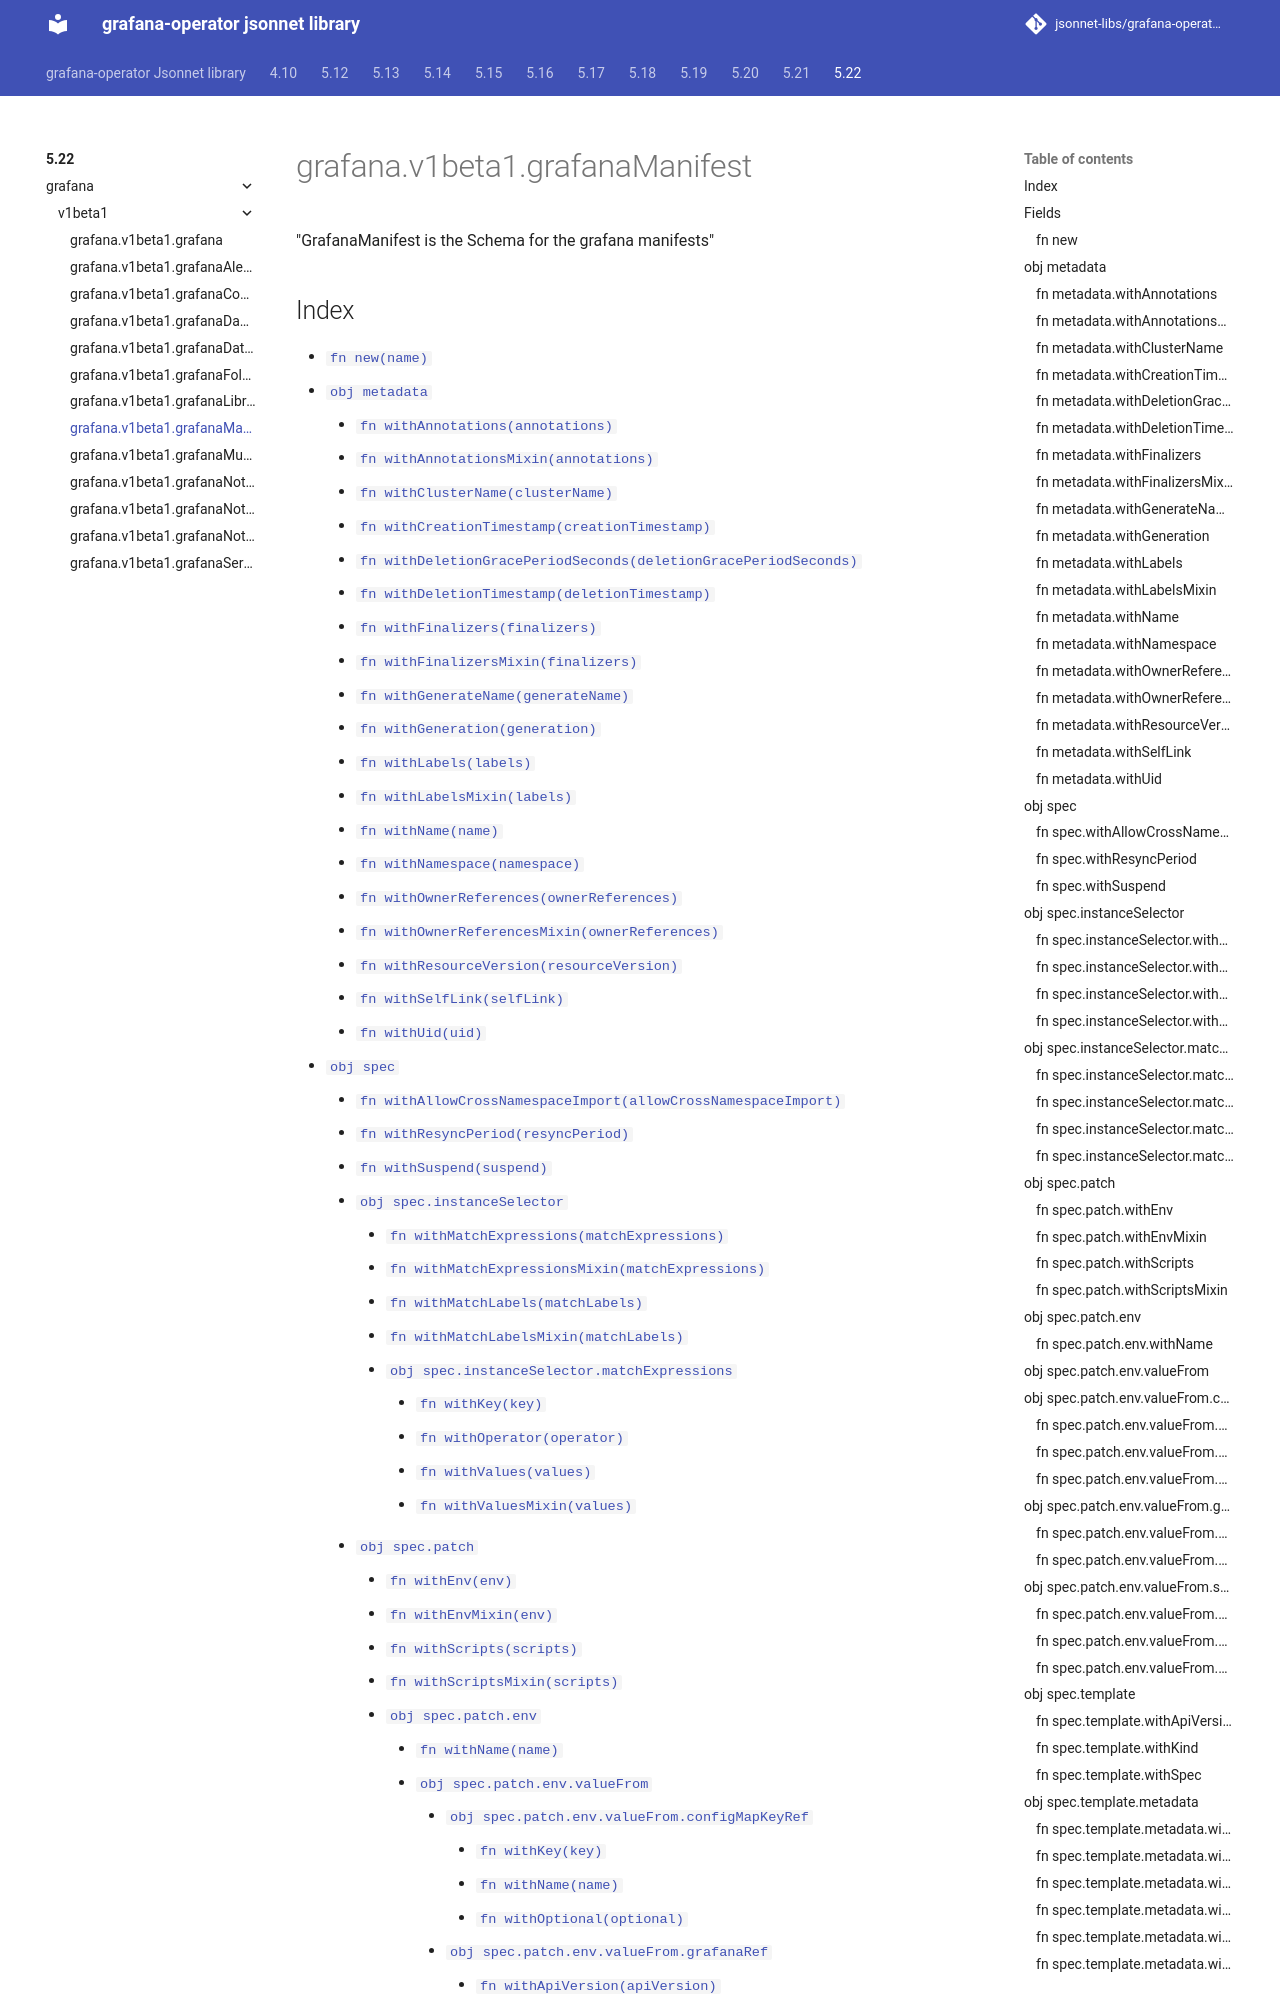

repository: jsonnet-libs/grafana-operator-libsonnet · page: 5.22/grafana/v1beta1/grafanaManifest/index.html · generator: mkdocs

---
permalink: /5.22/grafana/v1beta1/grafanaManifest/
---

# grafana.v1beta1.grafanaManifest

"GrafanaManifest is the Schema for the grafana manifests"

## Index

* [`fn new(name)`](#fn-new)
* [`obj metadata`](#obj-metadata)
  * [`fn withAnnotations(annotations)`](#fn-metadatawithannotations)
  * [`fn withAnnotationsMixin(annotations)`](#fn-metadatawithannotationsmixin)
  * [`fn withClusterName(clusterName)`](#fn-metadatawithclustername)
  * [`fn withCreationTimestamp(creationTimestamp)`](#fn-metadatawithcreationtimestamp)
  * [`fn withDeletionGracePeriodSeconds(deletionGracePeriodSeconds)`](#fn-metadatawithdeletiongraceperiodseconds)
  * [`fn withDeletionTimestamp(deletionTimestamp)`](#fn-metadatawithdeletiontimestamp)
  * [`fn withFinalizers(finalizers)`](#fn-metadatawithfinalizers)
  * [`fn withFinalizersMixin(finalizers)`](#fn-metadatawithfinalizersmixin)
  * [`fn withGenerateName(generateName)`](#fn-metadatawithgeneratename)
  * [`fn withGeneration(generation)`](#fn-metadatawithgeneration)
  * [`fn withLabels(labels)`](#fn-metadatawithlabels)
  * [`fn withLabelsMixin(labels)`](#fn-metadatawithlabelsmixin)
  * [`fn withName(name)`](#fn-metadatawithname)
  * [`fn withNamespace(namespace)`](#fn-metadatawithnamespace)
  * [`fn withOwnerReferences(ownerReferences)`](#fn-metadatawithownerreferences)
  * [`fn withOwnerReferencesMixin(ownerReferences)`](#fn-metadatawithownerreferencesmixin)
  * [`fn withResourceVersion(resourceVersion)`](#fn-metadatawithresourceversion)
  * [`fn withSelfLink(selfLink)`](#fn-metadatawithselflink)
  * [`fn withUid(uid)`](#fn-metadatawithuid)
* [`obj spec`](#obj-spec)
  * [`fn withAllowCrossNamespaceImport(allowCrossNamespaceImport)`](#fn-specwithallowcrossnamespaceimport)
  * [`fn withResyncPeriod(resyncPeriod)`](#fn-specwithresyncperiod)
  * [`fn withSuspend(suspend)`](#fn-specwithsuspend)
  * [`obj spec.instanceSelector`](#obj-specinstanceselector)
    * [`fn withMatchExpressions(matchExpressions)`](#fn-specinstanceselectorwithmatchexpressions)
    * [`fn withMatchExpressionsMixin(matchExpressions)`](#fn-specinstanceselectorwithmatchexpressionsmixin)
    * [`fn withMatchLabels(matchLabels)`](#fn-specinstanceselectorwithmatchlabels)
    * [`fn withMatchLabelsMixin(matchLabels)`](#fn-specinstanceselectorwithmatchlabelsmixin)
    * [`obj spec.instanceSelector.matchExpressions`](#obj-specinstanceselectormatchexpressions)
      * [`fn withKey(key)`](#fn-specinstanceselectormatchexpressionswithkey)
      * [`fn withOperator(operator)`](#fn-specinstanceselectormatchexpressionswithoperator)
      * [`fn withValues(values)`](#fn-specinstanceselectormatchexpressionswithvalues)
      * [`fn withValuesMixin(values)`](#fn-specinstanceselectormatchexpressionswithvaluesmixin)
  * [`obj spec.patch`](#obj-specpatch)
    * [`fn withEnv(env)`](#fn-specpatchwithenv)
    * [`fn withEnvMixin(env)`](#fn-specpatchwithenvmixin)
    * [`fn withScripts(scripts)`](#fn-specpatchwithscripts)
    * [`fn withScriptsMixin(scripts)`](#fn-specpatchwithscriptsmixin)
    * [`obj spec.patch.env`](#obj-specpatchenv)
      * [`fn withName(name)`](#fn-specpatchenvwithname)
      * [`obj spec.patch.env.valueFrom`](#obj-specpatchenvvaluef
